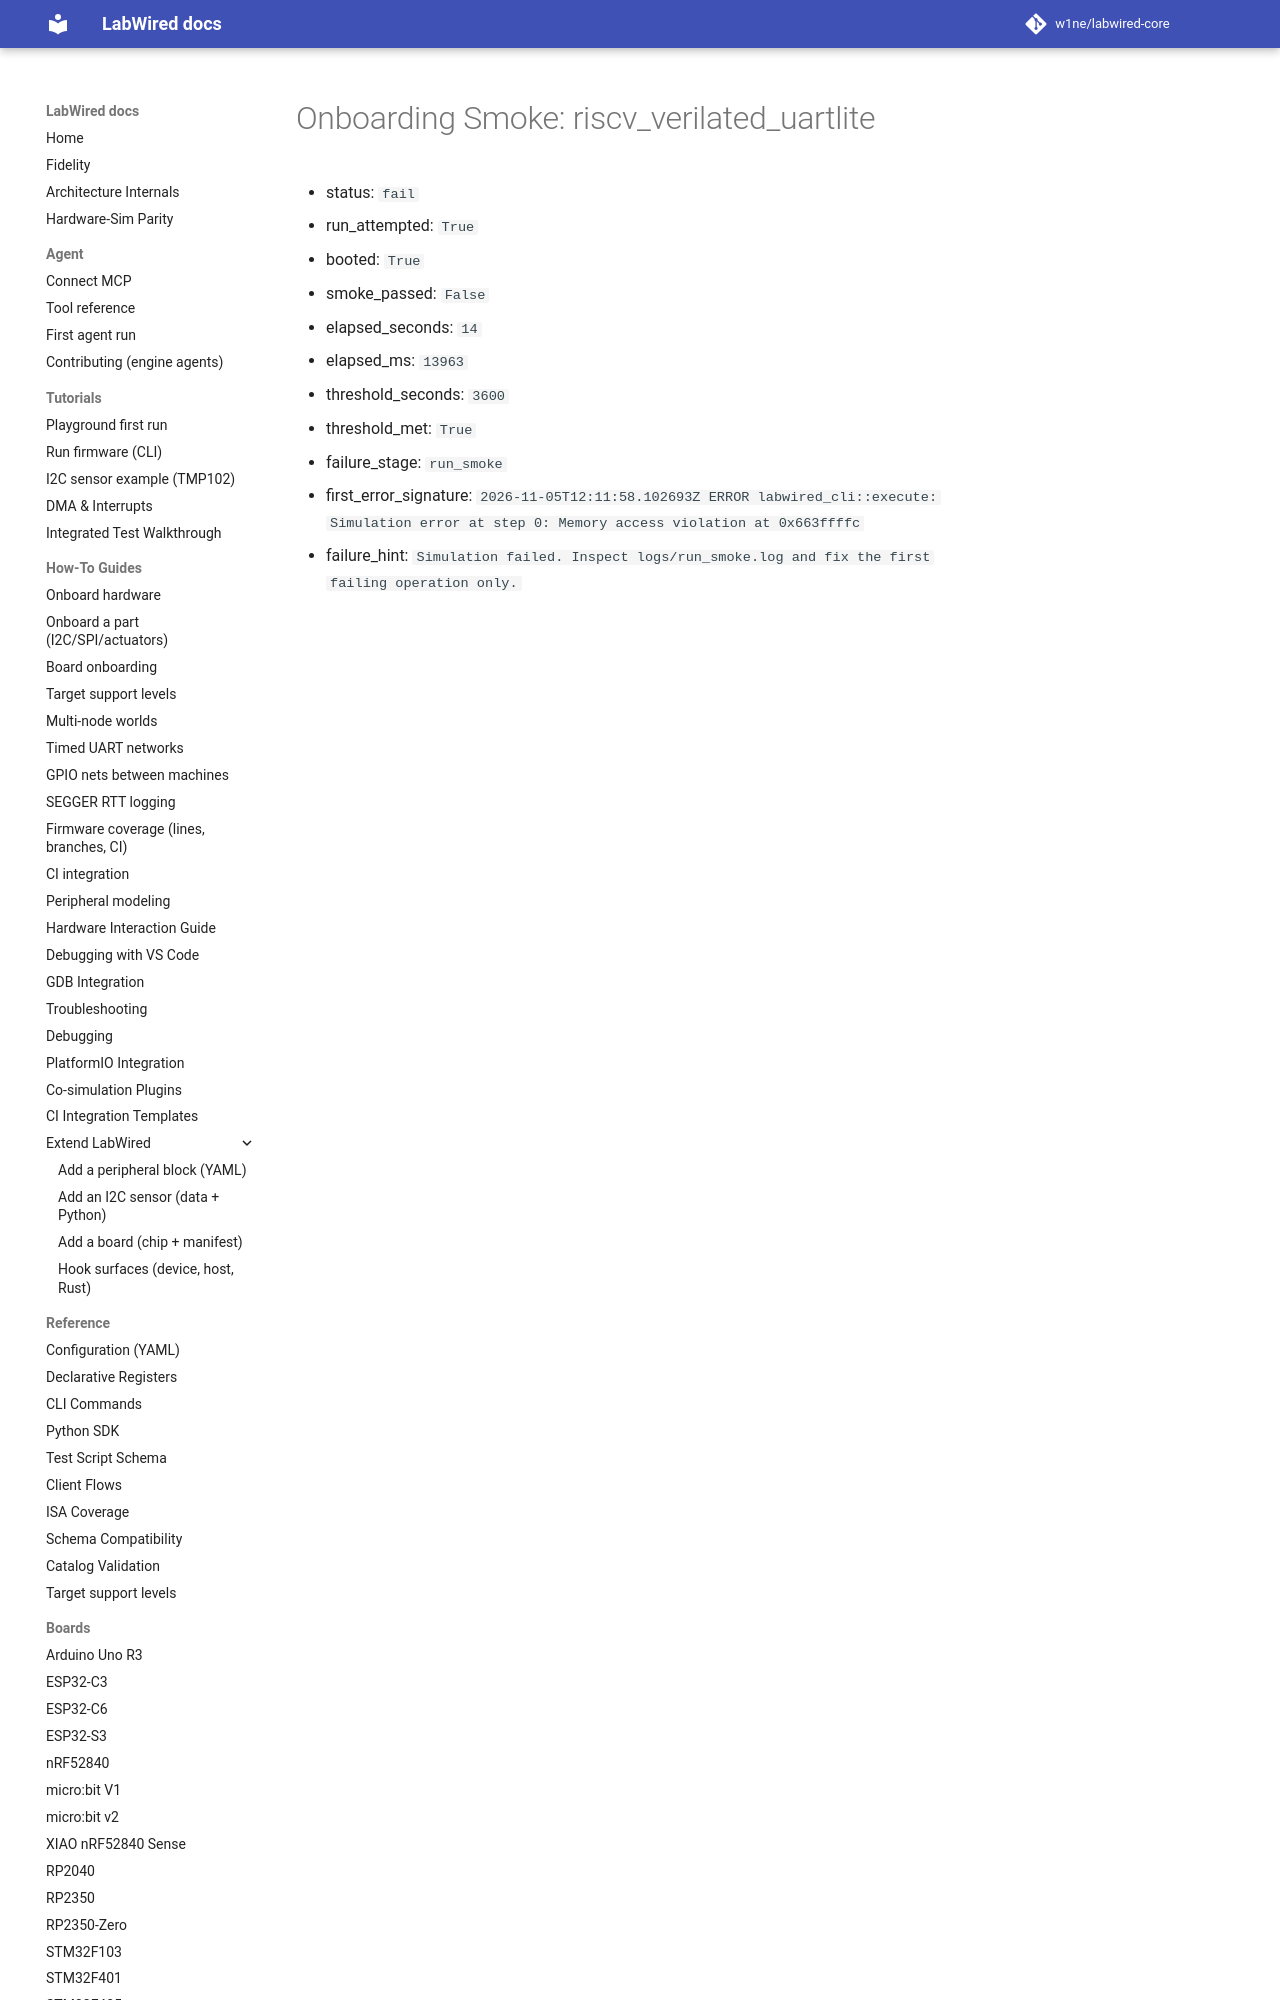

repository: w1ne/labwired-core · page: coverage/renode-onboarding/attempt-history/riscv_verilated_uartlite/attempt-01/onboarding-summary/index.html · generator: mkdocs

# Onboarding Smoke: riscv_verilated_uartlite

- status: `fail`
- run_attempted: `True`
- booted: `True`
- smoke_passed: `False`
- elapsed_seconds: `14`
- elapsed_ms: `13963`
- threshold_seconds: `3600`
- threshold_met: `True`
- f
